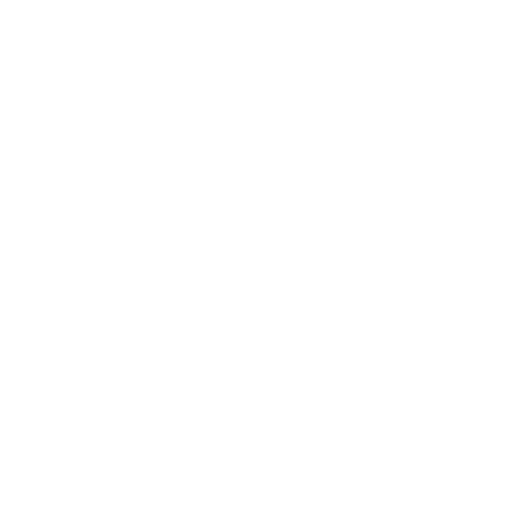
t = 0.00 s
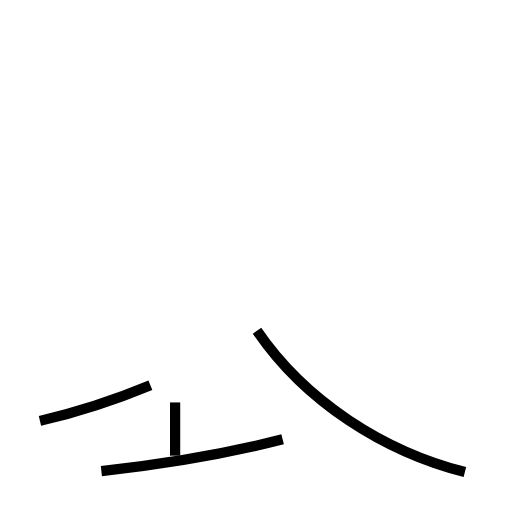
t = 1.79 s
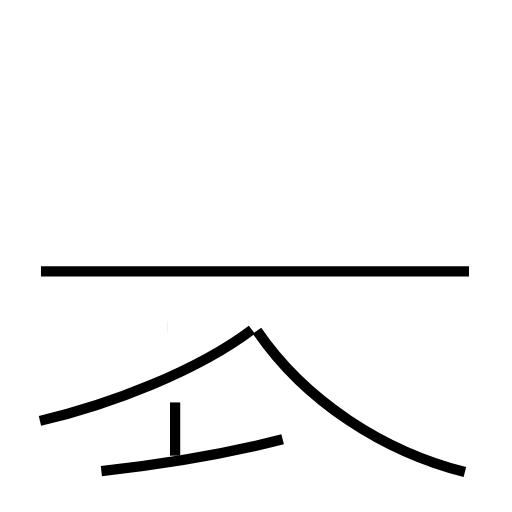
t = 3.38 s
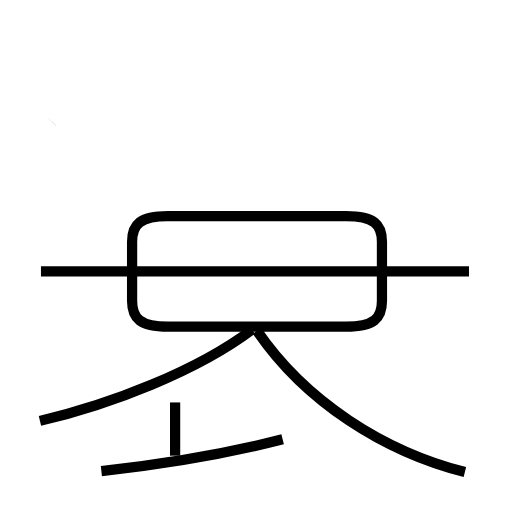
t = 5.37 s
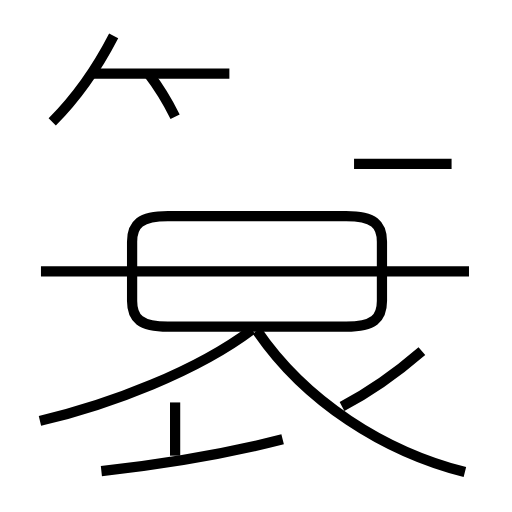
t = 6.81 s
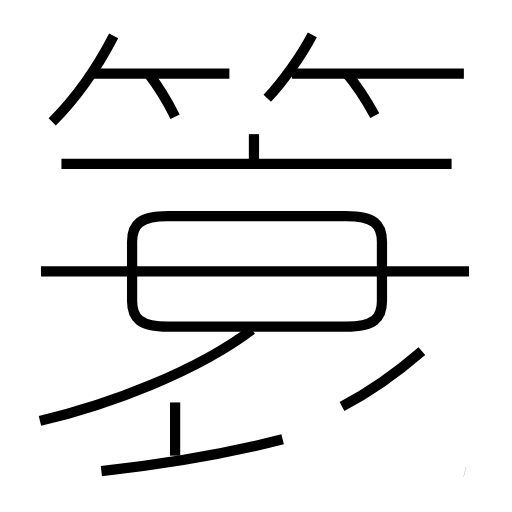
t = 8.65 s

The animated SVG that drew these frames (rendered in a browser with its animation timeline set to each time). Animation: 15 SMIL elements (animate=15); one cycle of 8.65 s.

<?xml version='1.0' encoding='utf-8'?>
<svg viewBox="0.0 -6.0 50.0 50.0" version="1.1" xmlns="http://www.w3.org/2000/svg"><rect x="-1000" y="-1000" width="2000" height="2000" stroke="white" fill="white" /><g style="fill:none;stroke:#000000;stroke-width:1"><path d="M 45.4 2.1 C 37.5 0.1 29.8 -4.8 25.1 -11.7 " transform="translate(0.0 38.0)" stroke-dasharray="25.072088212197887" stroke-dashoffset="25.072088212197887"><animate attributeName="stroke-dashoffset" from="25.072088212197887" to="0" dur="0.7521626463659365s" begin="0s; anim_end.end" fill="freeze" id="anim0" /></path><path d="M 9.9 2.0 C 15.4 1.4 22.1 0.3 27.6 -1.1 " transform="translate(0.0 38.0)" stroke-dasharray="17.982788227171017" stroke-dashoffset="17.982788227171017"><animate attributeName="stroke-dashoffset" from="17.982788227171017" to="0" dur="0.5394836468151305s" begin="anim0.end" fill="freeze" id="anim1" /></path><path d="M 17.1 0.5 L 17.1 -4.7 " transform="translate(0.0 38.0)" stroke-dasharray="5.2" stroke-dashoffset="5.2"><animate attributeName="stroke-dashoffset" from="5.2" to="0" dur="0.156s" begin="anim1.end" fill="freeze" id="anim2" /></path><path d="M 3.9 -2.9 C 10.8 -4.5 19.3 -7.8 24.6 -11.8 " transform="translate(0.0 38.0)" stroke-dasharray="22.673163756086836" stroke-dashoffset="22.673163756086836"><animate attributeName="stroke-dashoffset" from="22.673163756086836" to="0" dur="0.680194912682605s" begin="anim2.end" fill="freeze" id="anim3" /></path><path d="M 45.8 -17.5 L 4.0 -17.5 " transform="translate(0.0 38.0)" stroke-dasharray="41.8" stroke-dashoffset="41.8"><animate attributeName="stroke-dashoffset" from="41.8" to="0" dur="1.2539999999999998s" begin="anim3.end" fill="freeze" id="anim4" /></path><path d="M 16.4 -12.1 L 33.8 -12.1 C 36.5 -12.1 37.3 -12.9 37.3 -14.6 L 37.3 -20.4 C 37.3 -22.1 36.5 -22.9 33.8 -22.9 L 16.4 -22.9 C 13.7 -22.9 12.9 -22.1 12.9 -20.4 L 12.9 -14.6 C 12.9 -12.9 13.7 -12.1 16.4 -12.1 Z " transform="translate(0.0 38.0)" stroke-dasharray="66.32750945711382" stroke-dashoffset="66.32750945711382"><animate attributeName="stroke-dashoffset" from="66.32750945711382" to="0" dur="1.9898252837134145s" begin="anim4.end" fill="freeze" id="anim5" /></path><path d="M 5.1 -32.1 C 7.4 -34.4 9.4 -37.2 11.1 -40.5 " transform="translate(0.0 38.0)" stroke-dasharray="10.364303043927563" stroke-dashoffset="10.364303043927563"><animate attributeName="stroke-dashoffset" from="10.364303043927563" to="0" dur="0.31092909131782687s" begin="anim5.end" fill="freeze" id="anim6" /></path><path d="M 33.4 -4.3 C 36.1 -5.7 39.0 -7.8 41.2 -9.7 " transform="translate(0.0 38.0)" stroke-dasharray="9.50656505222538" stroke-dashoffset="9.50656505222538"><animate attributeName="stroke-dashoffset" from="9.50656505222538" to="0" dur="0.2851969515667614s" begin="anim6.end" fill="freeze" id="anim7" /></path><path d="M 17.1 -32.6 C 16.2 -34.4 15.5 -35.5 14.5 -36.8 " transform="translate(0.0 38.0)" stroke-dasharray="4.94851137043888" stroke-dashoffset="4.94851137043888"><animate attributeName="stroke-dashoffset" from="4.94851137043888" to="0" dur="0.1484553411131664s" begin="anim7.end" fill="freeze" id="anim8" /></path><path d="M 22.4 -36.8 L 8.8 -36.8 " transform="translate(0.0 38.0)" stroke-dasharray="13.599999999999998" stroke-dashoffset="13.599999999999998"><animate attributeName="stroke-dashoffset" from="13.599999999999998" to="0" dur="0.4079999999999999s" begin="anim8.end" fill="freeze" id="anim9" /></path><path d="M 44.1 -28.0 L 6.0 -28.0 " transform="translate(0.0 38.0)" stroke-dasharray="38.1" stroke-dashoffset="38.1"><animate attributeName="stroke-dashoffset" from="38.1" to="0" dur="1.143s" begin="anim9.end" fill="freeze" id="anim10" /></path><path d="M 24.8 -27.6 L 24.8 -30.9 " transform="translate(0.0 38.0)" stroke-dasharray="3.299999999999997" stroke-dashoffset="3.299999999999997"><animate attributeName="stroke-dashoffset" from="3.299999999999997" to="0" dur="0.09899999999999991s" begin="anim10.end" fill="freeze" id="anim11" /></path><path d="M 26.1 -34.4 C 27.6 -36.0 29.4 -38.5 30.5 -40.6 " transform="translate(0.0 38.0)" stroke-dasharray="7.622160812134701" stroke-dashoffset="7.622160812134701"><animate attributeName="stroke-dashoffset" from="7.622160812134701" to="0" dur="0.228664824364041s" begin="anim11.end" fill="freeze" id="anim12" /></path><path d="M 36.6 -32.7 C 35.8 -34.2 34.9 -35.6 33.8 -36.9 " transform="translate(0.0 38.0)" stroke-dasharray="5.057425901794403" stroke-dashoffset="5.057425901794403"><animate attributeName="stroke-dashoffset" from="5.057425901794403" to="0" dur="0.15172277705383208s" begin="anim12.end" fill="freeze" id="anim13" /></path><path d="M 45.3 -36.8 L 28.5 -36.8" transform="translate(0.0 38.0)" stroke-dasharray="16.799999999999997" stroke-dashoffset="16.799999999999997"><animate attributeName="stroke-dashoffset" from="16.799999999999997" to="0" dur="0.5039999999999999s" begin="anim13.end" fill="freeze" id="anim_end" /></path></g></svg>
